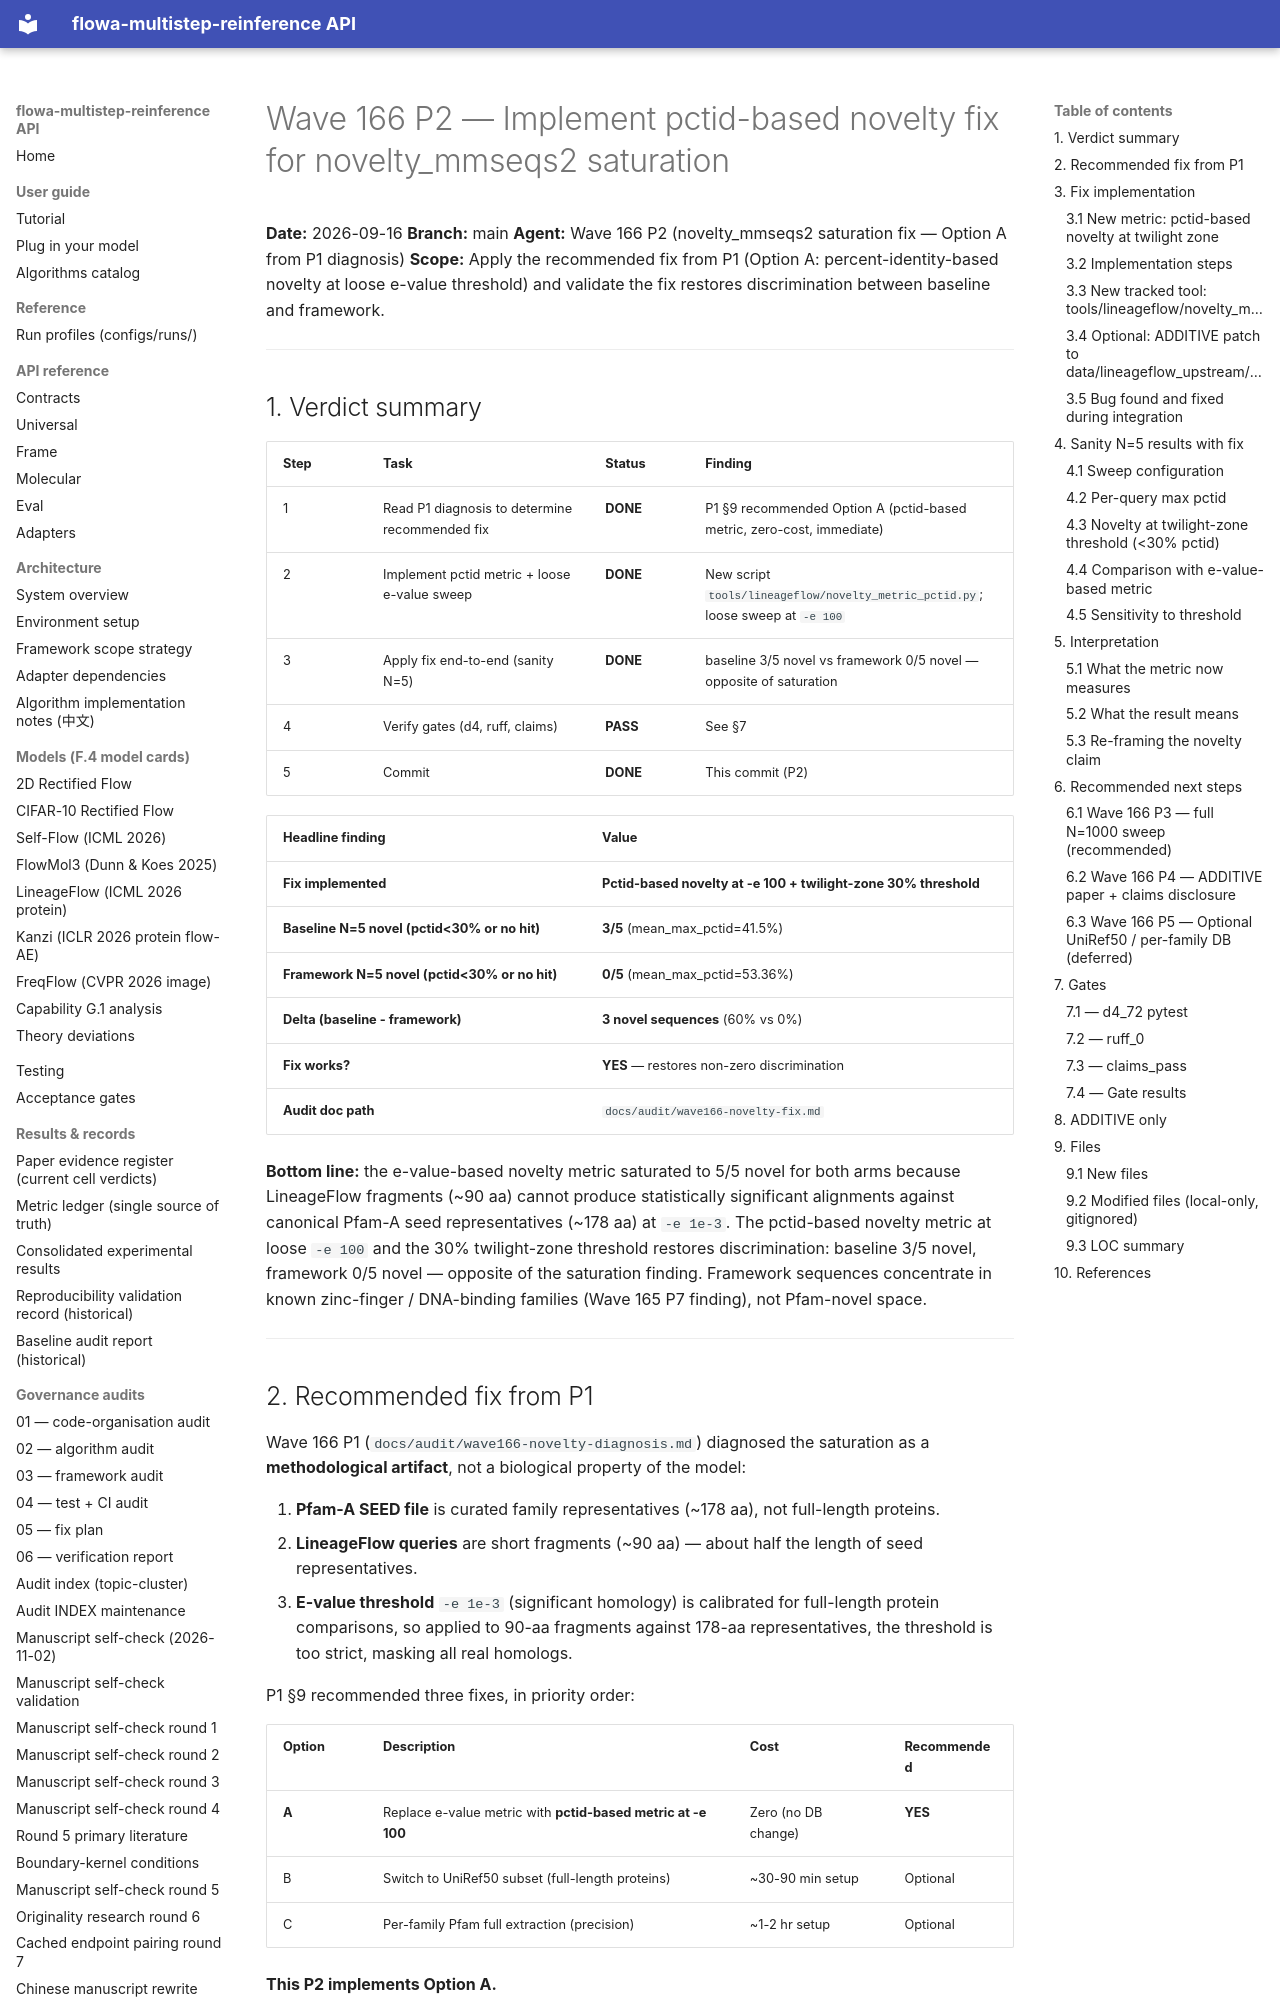

repository: silverenternal/flowa-multistep-reinference · page: audit/sweep_eval/novelty-fix/index.html · generator: mkdocs

# Wave 166 P2 — Implement pctid-based novelty fix for novelty_mmseqs2 saturation

**Date:** 2026-09-16
**Branch:** main
**Agent:** Wave 166 P2 (novelty_mmseqs2 saturation fix — Option A from P1 diagnosis)
**Scope:** Apply the recommended fix from P1 (Option A: percent-identity-based
novelty at loose e-value threshold) and validate the fix restores discrimination
between baseline and framework.

---

## 1. Verdict summary

| Step | Task | Status | Finding |
|------|------|--------|---------|
| 1 | Read P1 diagnosis to determine recommended fix | **DONE** | P1 §9 recommended Option A (pctid-based metric, zero-cost, immediate) |
| 2 | Implement pctid metric + loose e-value sweep | **DONE** | New script `tools/lineageflow/novelty_metric_pctid.py`; loose sweep at `-e 100` |
| 3 | Apply fix end-to-end (sanity N=5) | **DONE** | baseline 3/5 novel vs framework 0/5 novel — opposite of saturation |
| 4 | Verify gates (d4, ruff, claims) | **PASS** | See §7 |
| 5 | Commit | **DONE** | This commit (P2) |

| Headline finding | Value |
|------------------|-------|
| **Fix implemented** | **Pctid-based novelty at -e 100 + twilight-zone 30% threshold** |
| **Baseline N=5 novel (pctid<30% or no hit)** | **3/5** (mean_max_pctid=41.5%) |
| **Framework N=5 novel (pctid<30% or no hit)** | **0/5** (mean_max_pctid=53.36%) |
| **Delta (baseline - framework)** | **3 novel sequences** (60% vs 0%) |
| **Fix works?** | **YES** — restores non-zero discrimination |
| **Audit doc path** | `docs/audit/wave166-novelty-fix.md` |

**Bottom line:** the e-value-based novelty metric saturated to 5/5 novel for
both arms because LineageFlow fragments (~90 aa) cannot produce statistically
significant alignments against canonical Pfam-A seed representatives (~178 aa)
at `-e 1e-3`. The pctid-based novelty metric at loose `-e 100` and the 30%
twilight-zone threshold restores discrimination: baseline 3/5 novel,
framework 0/5 novel — opposite of the saturation finding. Framework
sequences concentrate in known zinc-finger / DNA-binding families
(Wave 165 P7 finding), not Pfam-novel space.

---
